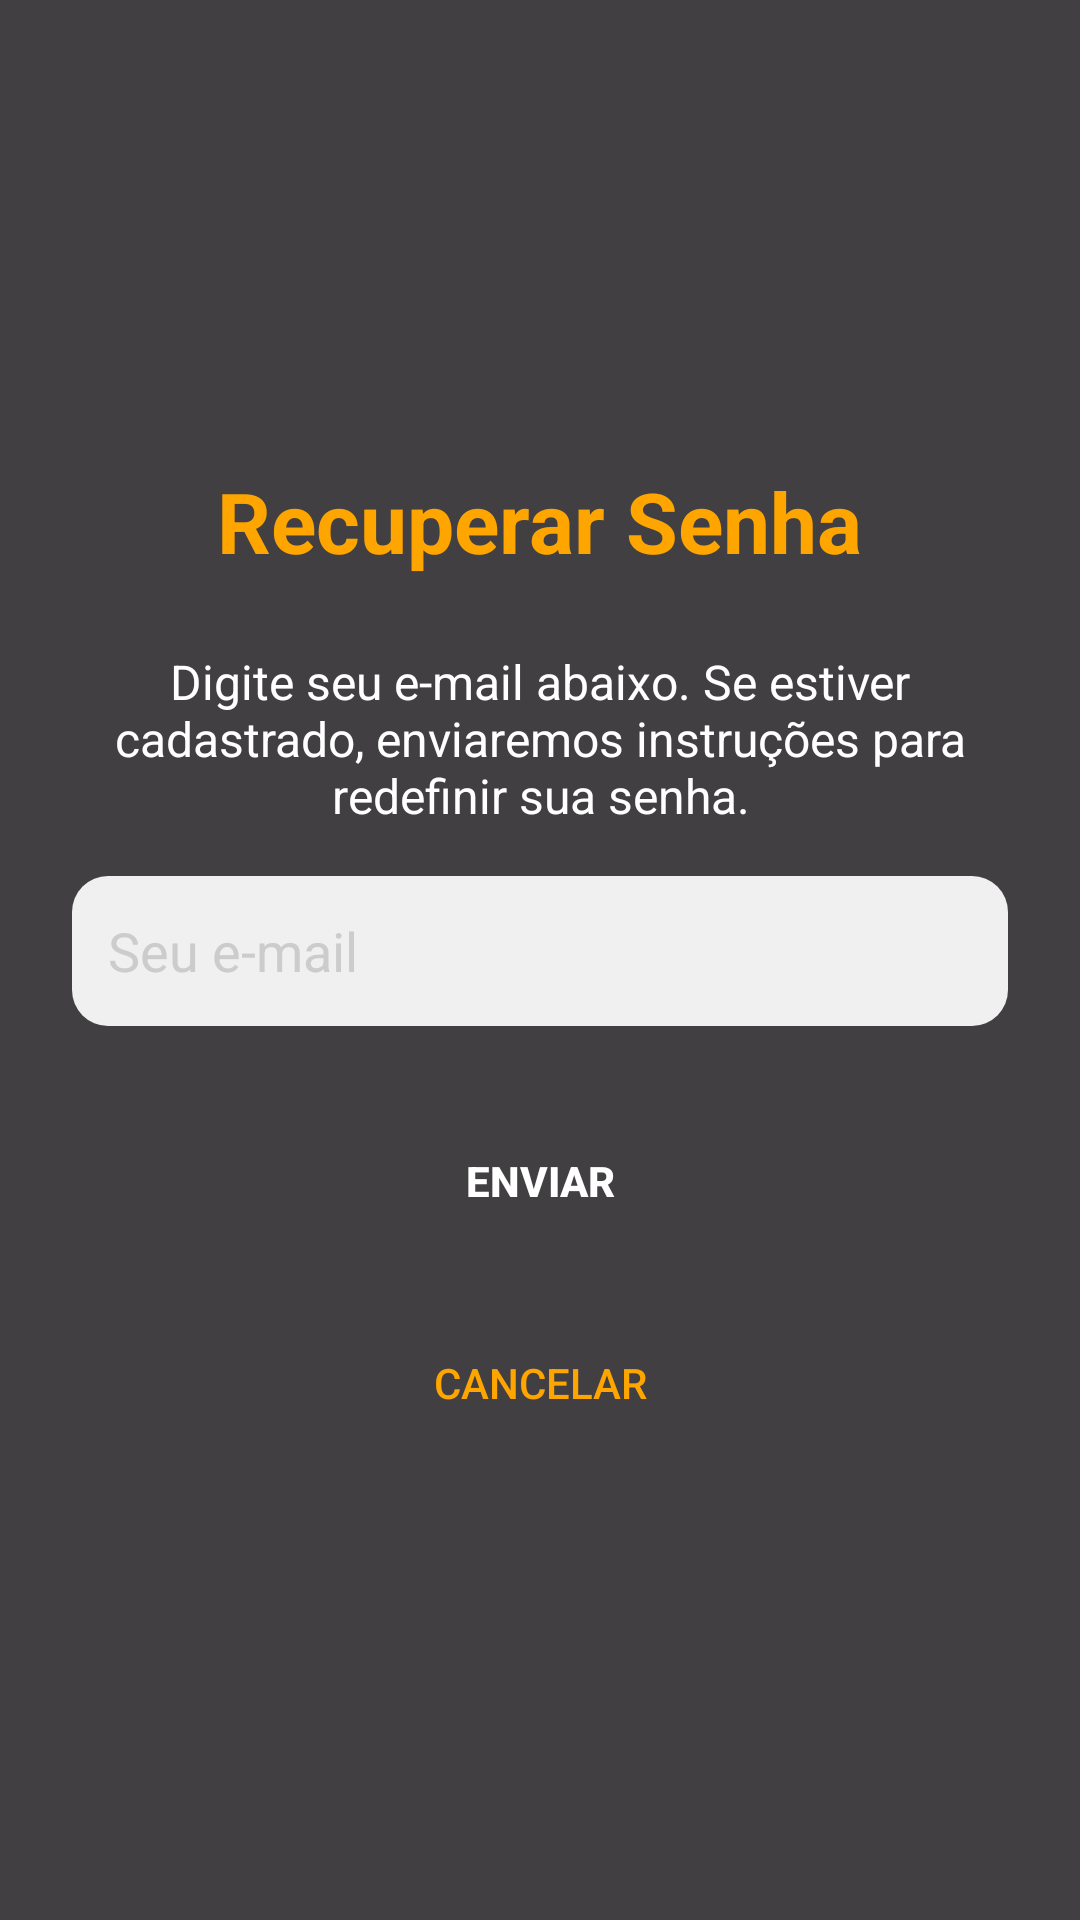

Android layout source for this screen:
<!-- AndroidManifest.xml: application theme Theme.FitCore -->
<!-- res/layout/activity_redefinicao_de_senha.xml -->
<?xml version="1.0" encoding="utf-8"?>
<FrameLayout xmlns:android="http://schemas.android.com/apk/res/android"
    xmlns:app="http://schemas.android.com/apk/res-auto"
    android:layout_width="match_parent"
    android:layout_height="match_parent">

    <ImageView
        android:layout_width="match_parent"
        android:layout_height="match_parent"
        android:scaleType="centerCrop"
        android:src="@drawable/background_image" /> <View
    android:layout_width="match_parent"
    android:layout_height="match_parent"
    android:background="#CC121212" />

    <LinearLayout
        android:layout_width="match_parent"
        android:layout_height="wrap_content"
        android:orientation="vertical"
        android:layout_gravity="center"
        android:padding="24dp">

        <TextView
            android:layout_width="wrap_content"
            android:layout_height="wrap_content"
            android:text="Recuperar Senha"
            android:textSize="28sp"
            android:textStyle="bold"
            android:textColor="#FFA500"
            android:layout_gravity="center_horizontal"
            android:layout_marginBottom="24dp"/>

        <TextView
            android:layout_width="match_parent"
            android:layout_height="wrap_content"
            android:text="Digite seu e-mail abaixo. Se estiver cadastrado, enviaremos instruções para redefinir sua senha."
            android:textColor="#FFFFFF"
            android:textSize="16sp"
            android:gravity="center"
            android:layout_marginBottom="16dp"/>

        <EditText
            android:id="@+id/etEmailSolicitacao"
            android:layout_width="match_parent"
            android:layout_height="50dp"
            android:layout_marginBottom="24dp"
            android:background="@drawable/rounded_edittext"
            android:hint="Seu e-mail"
            android:inputType="textEmailAddress"
            android:padding="12dp"
            android:textColor="#000000"
            android:textColorHint="#CCCCCC" />

        <Button
            android:id="@+id/btnEnviarSolicitacao"
            android:layout_width="match_parent"
            android:layout_height="55dp"
            android:text="Enviar"
            android:background="@drawable/rounded_button" android:textColor="#FFFFFF"
            android:textStyle="bold"/>

        <Button
            android:id="@+id/btnCancelarSolicitacao"
            android:layout_width="match_parent"
            android:layout_height="wrap_content"
            android:text="Cancelar"
            android:background="?android:attr/selectableItemBackground"
            android:textColor="#FFA500"
            android:layout_marginTop="16dp"/>
    </LinearLayout>
</FrameLayout>
<!-- resources referenced by this layout -->
<resources>
  <!-- drawable rounded_edittext (drawable) -->
  <?xml version="1.0" encoding="utf-8"?>
  <shape xmlns:android="http://schemas.android.com/apk/res/android"
      android:shape="rectangle">
      <solid android:color="#F0F0F0"/> 
      <corners android:radius="12dp"/> 
      <padding
          android:left="16dp"
          android:top="12dp"
          android:right="16dp"
          android:bottom="12dp"/>
  </shape>
  <style name="Theme.FitCore" parent="Base.Theme.FitCore" />
  <style name="Base.Theme.FitCore" parent="Theme.Material3.DayNight.NoActionBar">
          
          
      </style>
</resources>
